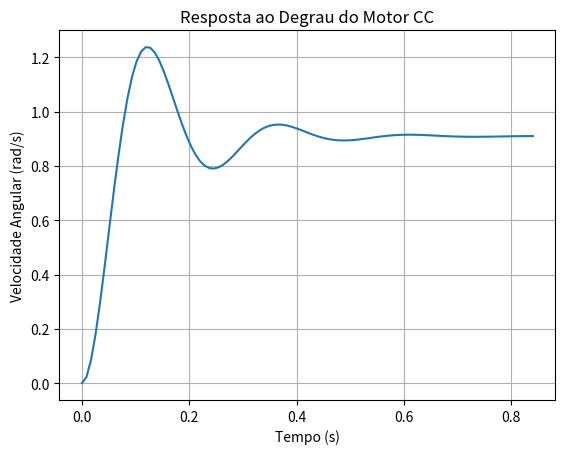

Python code for this plot:
import matplotlib.pyplot as plt
import numpy as np
from scipy import signal as sg

def ExampleRLC(R,L,C):
    '''
    Examplo de um sistema no espaco de estados
    de um circuito RLC em serie.

    Parâmetros:
    R : resistência (Ohms)
    L : indutância (mHenrys)
    C : capacitância (uFarads)
    '''

    A = np.array([[-R/L, -1/(L*C)],
                   [1, 0]])
    B = np.array([[1/L],
                   [0]])
    C = np.array([[0, 1]])
    D = np.array([[0]])

    num, den = sg.ss2tf(A, B, C, D)
    print("Função de Transferência:")
    print("Numerador:", num)
    print("Denominador:", den)

    polos = np.roots(den)
    print("Polos de G(s):", polos)

    sys = sg.StateSpace(A, B, C, D)
    t, y = sg.step(sys)

    plt.plot(t, y)
    plt.title("Resposta ao Degrau do Circuito RLC")
    plt.xlabel("Tempo (s)")
    plt.ylabel("Saída")
    plt.grid()
    plt.show()

def ExampleMOTORCC(Params):
    '''
    Exemplo de um sistema no espaço de estados
    de um motor de corrente contínua.

    Parâmetros do motor:

    Ra : resistência do armadura (Ohms)
    La : indutância do armadura (Henrys)
    J  : momento de inércia (kg.m^2)
    b  : coeficiente de atrito viscoso (N.m.s)
    Kt : constante de torque (N.m/A)
    Ke : constante de força contra-eletromotriz (V.s/rad)

    Nota: Params é uma lista ou array com os parâmetros na ordem acima.
    '''

    Ra = Params[0]      # resistência do armadura (Ohms)
    La = Params[1]      # indutância do armadura (Henrys)
    J = Params[2]       # momento de inércia (kg.m^2)
    b = Params[3]       # coeficiente de atrito viscoso (N.m.s)
    Kt = Params[4]      # constante de torque (N.m/A)
    Ke = Params[5]      # constante de força contra-eletromotriz (V.s/rad)

    A = np.array([[-Ra/La, -Ke/La],
                   [Kt/J, -b/J]])
    B = np.array([[1/La],
                   [0]])
    C = np.array([[0, 1]])
    D = np.array([[0]])

    print("A:\n", A)
    print("B:\n", B)
    print("C:\n", C)
    print("D:\n", D)
    print()

    num, den = sg.ss2tf(A, B, C, D)
    print("Função de Transferência do Motor CC:")
    print("Numerador:", num)
    print("Denominador:", den)

    polos = np.roots(den)
    print("Polos de G(s):", polos)

    sys = sg.StateSpace(A, B, C, D)
    t, y = sg.step(sys)

    plt.plot(t, y)
    plt.title("Resposta ao Degrau do Motor CC")
    plt.xlabel("Tempo (s)")
    plt.ylabel("Velocidade Angular (rad/s)")
    plt.grid()
    plt.show() 

if __name__ == "__main__":
    # ExampleRLC(100, 1e-1, 1e-6)

    # Ra, La, J, b, Kt, Ke
    Params = [1, 0.15, 0.01, 0.1, 1, 1]
    ExampleMOTORCC(Params)
